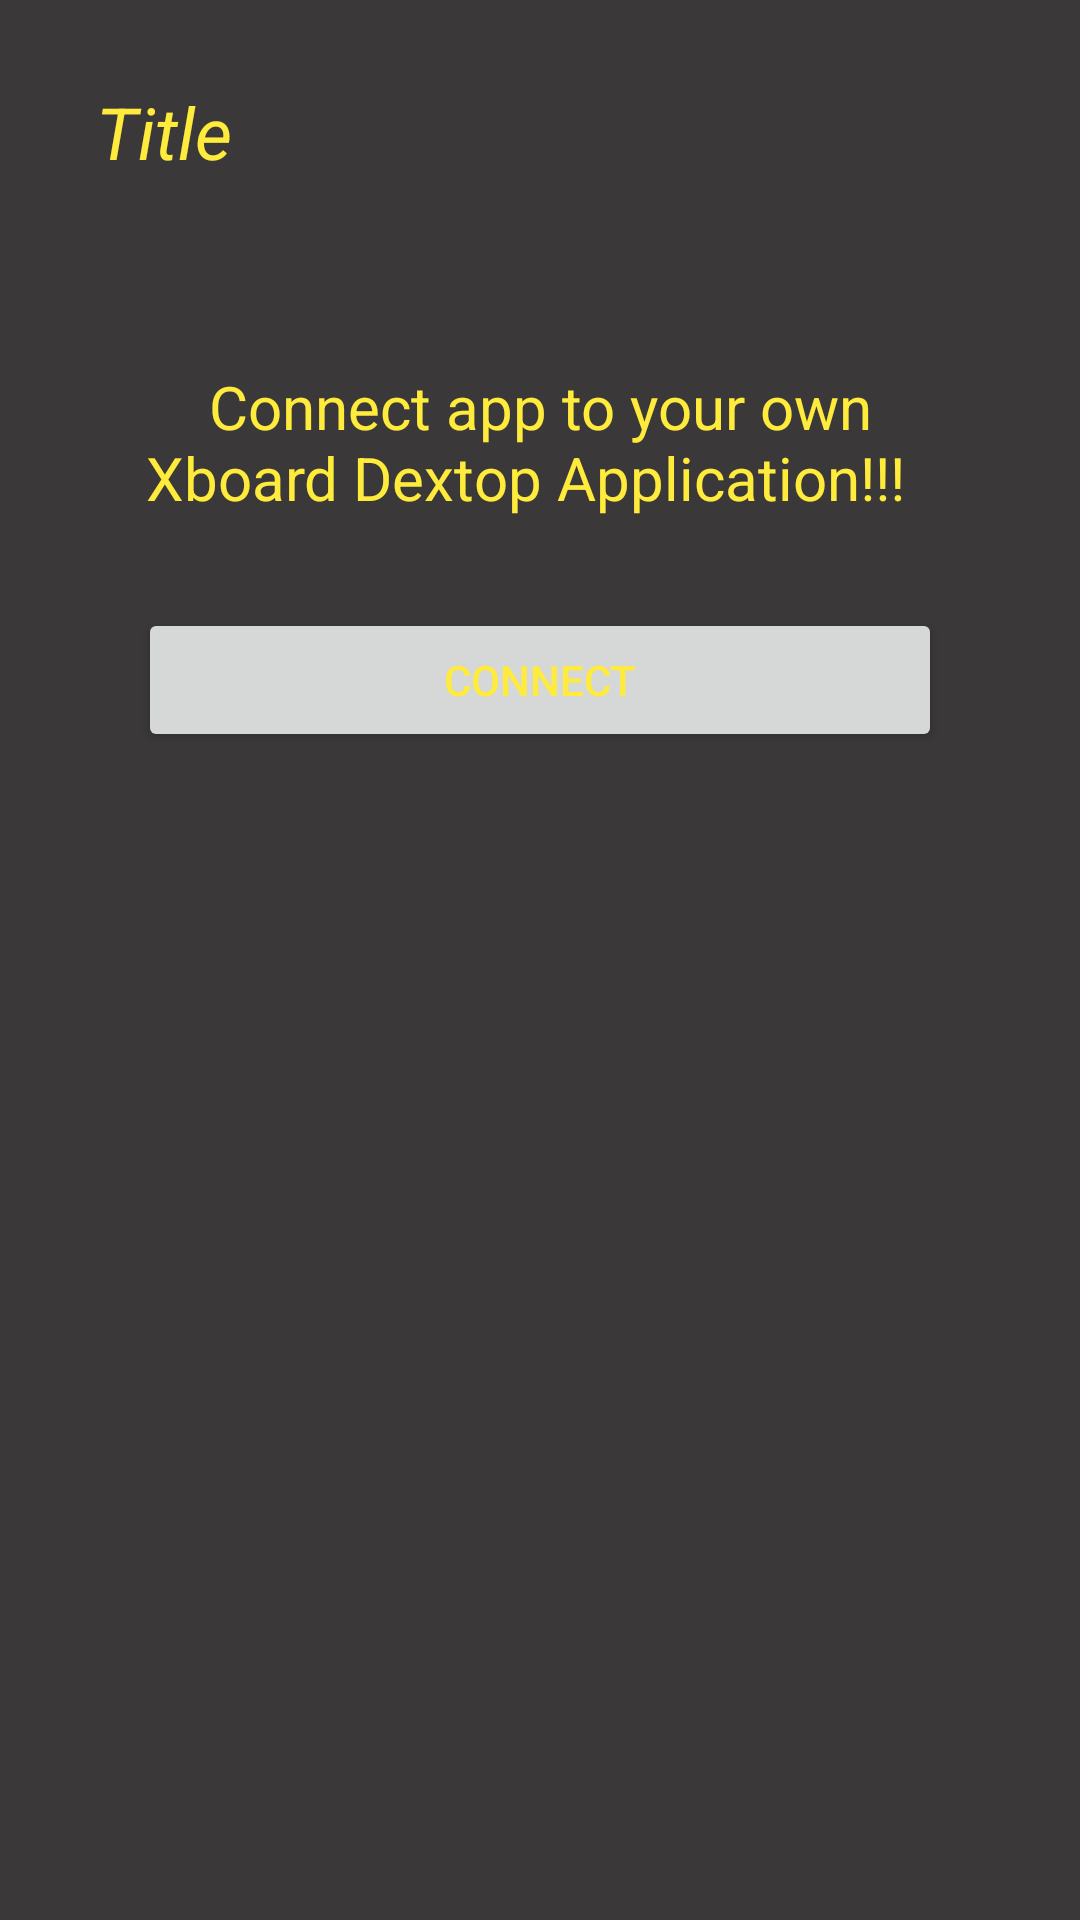

Produce the Android XML layout that renders to this screen, including the resource entries it uses.
<!-- AndroidManifest.xml: application theme Theme.XboardAndroid -->
<!-- res/layout/fragment_add_bot_set_channel.xml -->
<?xml version="1.0" encoding="utf-8"?>
<RelativeLayout xmlns:android="http://schemas.android.com/apk/res/android"
    xmlns:tools="http://schemas.android.com/tools"
    android:layout_width="match_parent"
    android:layout_height="match_parent"
    tools:context=".ui.fragment.BotLogin.AddBotSetChannel"
    android:background="@color/bg_grey"
    android:padding="16dp">

    <androidx.appcompat.widget.Toolbar
        android:id="@+id/toolbar"
        android:layout_width="match_parent"
        android:layout_height="wrap_content">
        <TextView
            android:id="@+id/toolbar_title"
            android:layout_width="wrap_content"
            android:layout_height="wrap_content"
            android:text="Title"
            android:textColor="@color/bg_yellow"
            android:textSize="24sp"
            android:textStyle="italic" />
    </androidx.appcompat.widget.Toolbar>

    <TextView
        android:id="@+id/text1"
        android:layout_width="wrap_content"
        android:layout_height="wrap_content"
        android:layout_below="@+id/toolbar"
        android:layout_alignParentStart="true"
        android:layout_alignParentEnd="true"
        android:layout_marginLeft="30dp"
        android:layout_marginRight="30dp"
        android:layout_marginTop="50dp"
        android:text="Connect app to your own Xboard Dextop Application!!!  "
        android:textSize="20sp"
        android:textColor="@color/bg_yellow"
        android:gravity="center"/>

    <Button
        android:layout_width="wrap_content"
        android:layout_height="wrap_content"
        android:layout_below="@+id/text1"
        android:layout_alignParentStart="true"
        android:layout_alignParentEnd="true"
        android:layout_marginLeft="30dp"
        android:layout_marginRight="30dp"
        android:layout_marginTop="30dp"
        android:text="Connect"
        android:textColor="@color/bg_yellow"
        android:gravity="center" />


</RelativeLayout>
<!-- resources referenced by this layout -->
<resources>
  <color name="bg_grey">#3A3838</color>
  <color name="bg_yellow">#FFEB3B</color>
  <style name="Theme.XboardAndroid" parent="Theme.MaterialComponents.Light.NoActionBar">
          <item name="android:forceDarkAllowed" tools:targetApi="q">false</item>
          
          <item name="colorPrimary">@color/teal_200</item>
          <item name="colorPrimaryVariant">@color/purple_700</item>
          <item name="colorOnPrimary">@color/white</item>
          
          <item name="colorSecondary">@color/teal_200</item>
          <item name="colorSecondaryVariant">@color/teal_700</item>
          <item name="colorOnSecondary">@color/black</item>
          
          <item name="android:statusBarColor" tools:targetApi="l">?attr/colorPrimaryVariant</item>
          
      </style>
  <color name="teal_200">#01A3D3</color>
  <color name="purple_700">#FF3700B3</color>
  <color name="white">#FFFFFFFF</color>
  <color name="teal_700">#FF018786</color>
  <color name="black">#FF000000</color>
</resources>
